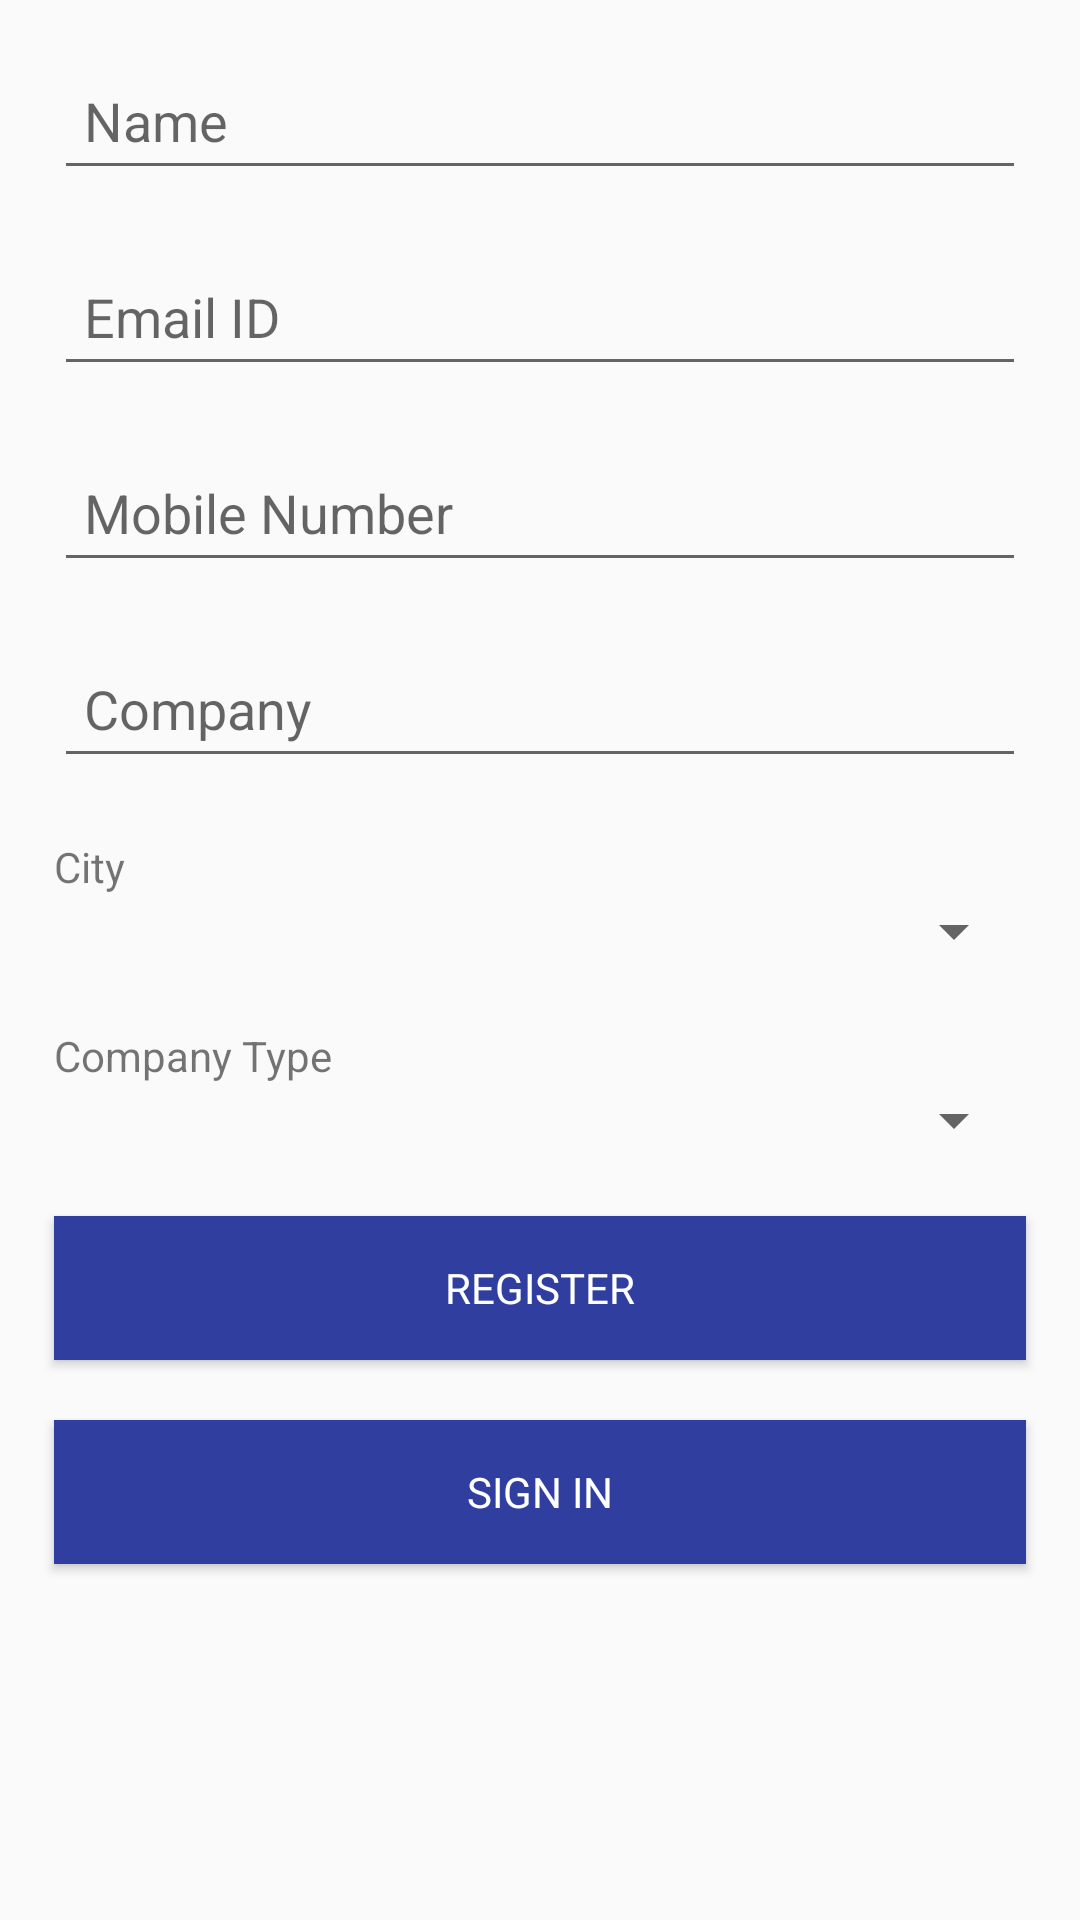

Reconstruct the res/layout file that produces this screen, plus the resources it refers to.
<!-- AndroidManifest.xml: application theme AppTheme -->
<!-- res/layout/activity_registration.xml -->
<?xml version="1.0" encoding="utf-8"?>
<ScrollView xmlns:android="http://schemas.android.com/apk/res/android"
    xmlns:app="http://schemas.android.com/apk/res-auto"
    xmlns:tools="http://schemas.android.com/tools"
    android:layout_width="match_parent"
    android:layout_height="match_parent"
    android:orientation="vertical"
    android:padding="8dp"
    tools:context=".activity.RegistrationActivity">

    <LinearLayout
        android:layout_width="match_parent"
        android:layout_height="wrap_content"
        android:orientation="vertical">

        <android.support.design.widget.TextInputLayout
            android:layout_width="match_parent"
            android:layout_height="wrap_content">

            <EditText
                android:id="@+id/edName"
                style="@style/customEditText"
                android:layout_margin="10dp"
                android:hint="@string/name"
                android:maxLines="1"
                android:singleLine="true" />
        </android.support.design.widget.TextInputLayout>

        <android.support.design.widget.TextInputLayout
            android:layout_width="match_parent"
            android:layout_height="wrap_content">

            <EditText
                android:id="@+id/edEmail"
                style="@style/customEditText"
                android:layout_margin="10dp"
                android:hint="@string/email_id"
                android:inputType="textEmailAddress"
                android:maxLines="1"
                android:singleLine="true" />
        </android.support.design.widget.TextInputLayout>

        <android.support.design.widget.TextInputLayout
            android:layout_width="match_parent"
            android:layout_height="wrap_content">

            <EditText
                android:id="@+id/edMobile"
                style="@style/customEditText"
                android:layout_margin="10dp"
                android:hint="@string/mobile_number"
                android:inputType="number"
                android:maxLength="10"
                android:maxLines="1"
                android:singleLine="true" />
        </android.support.design.widget.TextInputLayout>

        <android.support.design.widget.TextInputLayout
            android:layout_width="match_parent"
            android:layout_height="wrap_content">

            <EditText
                android:id="@+id/edRepresent"
                style="@style/customEditText"
                android:layout_margin="10dp"
                android:hint="Company"
                android:maxLines="1"
                android:singleLine="true" />
        </android.support.design.widget.TextInputLayout>

        <TextView
            android:layout_width="wrap_content"
            android:layout_height="wrap_content"
            android:layout_marginLeft="10dp"
            android:layout_marginRight="10dp"
            android:layout_marginTop="10dp"
            android:text="City" />

        <Spinner
            android:id="@+id/spCity"
            android:layout_width="match_parent"
            android:layout_height="wrap_content"
            android:layout_marginBottom="10dp"
            android:layout_marginLeft="10dp"
            android:layout_marginRight="10dp" />

        <TextView
            android:id="@+id/tvCityId"
            android:layout_width="wrap_content"
            android:layout_height="wrap_content"
            android:visibility="gone" />

        <TextView
            android:layout_width="wrap_content"
            android:layout_height="wrap_content"
            android:layout_marginLeft="10dp"
            android:layout_marginRight="10dp"
            android:layout_marginTop="10dp"
            android:text="Company Type" />

        <Spinner
            android:id="@+id/spCompanyType"
            android:layout_width="match_parent"
            android:layout_height="wrap_content"
            android:layout_marginBottom="10dp"
            android:layout_marginLeft="10dp"
            android:layout_marginRight="10dp" />

        <TextView
            android:id="@+id/tvCompTypeId"
            android:layout_width="wrap_content"
            android:layout_height="wrap_content"
            android:visibility="gone" />

        <Button
            android:id="@+id/btnRegister"
            style="@style/customButton"
            android:layout_margin="10dp"
            android:text="Register" />

        <Button
            android:id="@+id/btnSignIn"
            style="@style/customButton"
            android:layout_margin="10dp"
            android:text="Sign In" />

    </LinearLayout>
</ScrollView>
<!-- resources referenced by this layout -->
<resources>
  <string name="email_id">Email ID</string>
  <string name="mobile_number">Mobile Number</string>
  <string name="name">Name</string>
  <style name="customButton" parent="android:style/Widget.Button">
          <item name="android:layout_width">match_parent</item>
          <item name="android:layout_height">wrap_content</item>
          <item name="android:textColor">@color/colorWhite</item>
          <item name="android:textAllCaps">true</item>
          <item name="android:layout_margin">5dp</item>
          <item name="android:background">@color/colorPrimaryDark</item>
          
      </style>
  <style name="customEditText" parent="android:Widget.EditText">
          <item name="android:layout_width">match_parent</item>
          <item name="android:layout_height">wrap_content</item>
          <item name="android:padding">10dp</item>
          <item name="android:layout_margin">5dp</item>
          
          <item name="android:textColor">@color/colorBlack</item>
      </style>
  <style name="AppTheme" parent="Theme.AppCompat.Light.DarkActionBar">
          
          <item name="colorPrimary">@color/colorPrimary</item>
          <item name="colorPrimaryDark">@color/colorPrimaryDark</item>
          <item name="colorAccent">@color/colorAccent</item>
      </style>
  <color name="colorWhite">#FFFFFF</color>
  <color name="colorPrimaryDark">#303F9F</color>
  <color name="colorBlack">#000000</color>
  <color name="colorPrimary">#3F51B5</color>
  <color name="colorAccent">#FF4081</color>
</resources>
